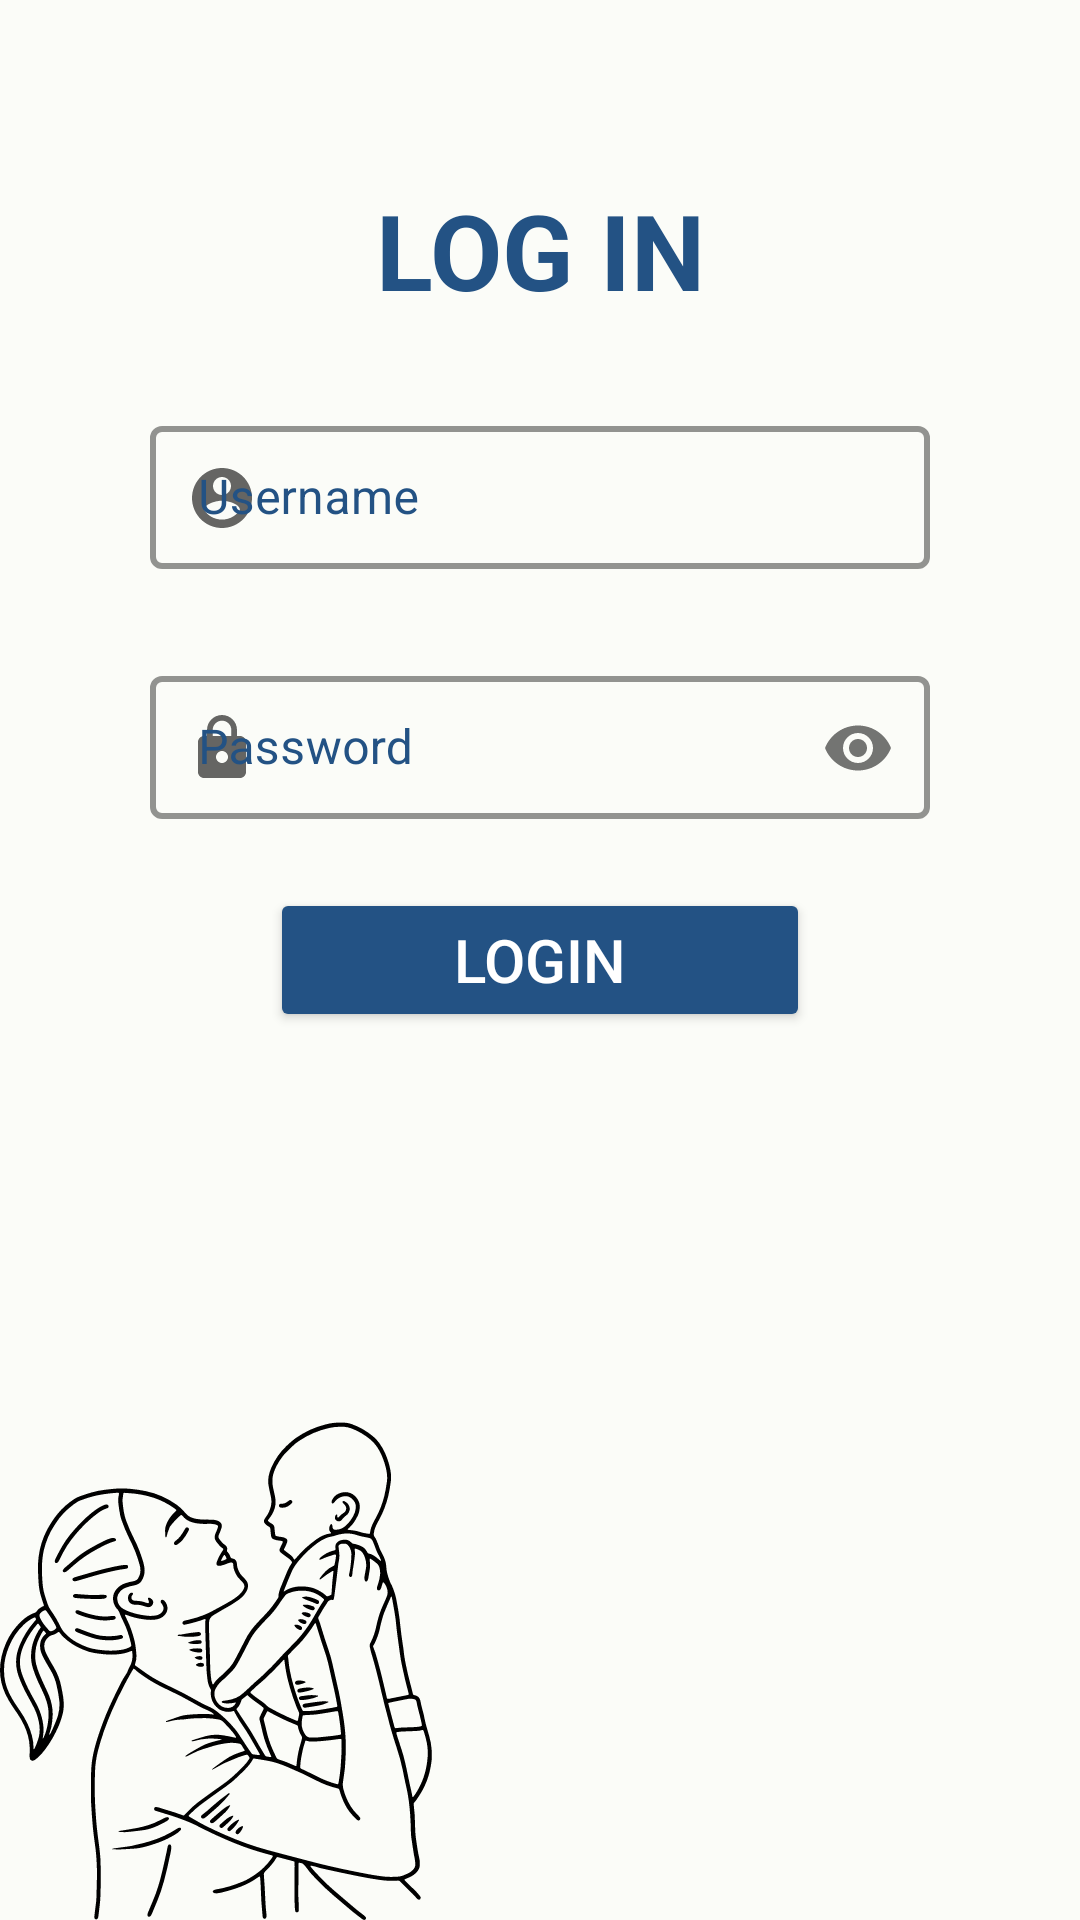

The Android layout XML behind this screen, and the referenced resources:
<!-- AndroidManifest.xml: application theme AppTheme -->
<!-- res/layout/activity_admin_login.xml -->
<?xml version="1.0" encoding="utf-8"?>
<RelativeLayout xmlns:android="http://schemas.android.com/apk/res/android"
    xmlns:app="http://schemas.android.com/apk/res-auto"
    xmlns:tools="http://schemas.android.com/tools"
    android:layout_width="match_parent"
    android:layout_height="match_parent"
    android:orientation="horizontal"
    android:background="@drawable/bg4"
    tools:context="com.example.anganwadi.User.LoginActivity"
    >

    <TextView
        android:id="@+id/txtloginAdmin"
        android:layout_width="match_parent"
        android:layout_height="wrap_content"
        android:layout_marginTop="60dp"
        android:gravity="center"
        android:text="@string/login_heading"
        android:textStyle="bold"
        android:textColor="@color/dark"
        android:textSize="35sp" />



    <com.google.android.material.textfield.TextInputLayout
        android:id="@+id/usernameAdmin"
        android:layout_width="match_parent"
        android:layout_height="wrap_content"
        android:hint="@string/username"
        app:startIconDrawable="@drawable/ic_baseline_account_circle_24"
        android:layout_marginTop="30dp"
        android:layout_marginLeft="50dp"
        android:layout_marginRight="50dp"
        app:hintTextColor="@color/dark"
        android:textColorHint="@color/dark"
        android:layout_below="@+id/txtloginAdmin"
        style="@style/LoginTextInputLayoutStyle"
        >

        <com.google.android.material.textfield.TextInputEditText
            android:id="@+id/edtUsernameAdmin"
            android:layout_width="match_parent"
            android:layout_height="wrap_content"
            android:inputType="textEmailAddress"
            android:maxLines="1"
            />


    </com.google.android.material.textfield.TextInputLayout>

    <com.google.android.material.textfield.TextInputLayout
        android:id="@+id/passwordAdmin"
        android:layout_width="match_parent"
        android:layout_height="wrap_content"
        android:layout_below="@+id/usernameAdmin"
        android:layout_marginTop="30dp"
        android:layout_marginLeft="50dp"
        android:layout_marginRight="50dp"
        android:textColorHint="@color/dark"
        android:hint="@string/password"
        app:hintTextColor="@color/dark"
        app:passwordToggleEnabled="true"
        style="@style/LoginTextInputLayoutStyle"
        app:startIconDrawable="@drawable/ic_baseline_lock_24"
        >

        <com.google.android.material.textfield.TextInputEditText
            android:id="@+id/edtPasswordAdmin"
            android:layout_width="match_parent"
            android:layout_height="wrap_content"
            android:inputType="textPassword"
            android:maxLines="1"/>


    </com.google.android.material.textfield.TextInputLayout>



    <Button
        android:id="@+id/btnLoginAdmin"
        android:layout_width="180dp"
        android:layout_height="wrap_content"
        android:layout_centerInParent="true"
        android:layout_marginTop="30dp"
        android:backgroundTint="@color/dark"
        android:text="@string/login"
        android:textColor="@android:color/white"
        android:textSize="20sp" />


    
    
    
    
    
    
</RelativeLayout>
<!-- resources referenced by this layout -->
<resources>
  <color name="dark">#235284</color>
  <!-- drawable bg4: png bitmap (drawable, 62465 bytes) -->
  <!-- drawable ic_baseline_account_circle_24 (drawable) -->
  <vector xmlns:android="http://schemas.android.com/apk/res/android"
      android:width="24dp"
      android:height="24dp"
      android:tint="#3B4371"
      android:viewportWidth="24"
      android:viewportHeight="24">
      <path
          android:fillColor="@android:color/white"
          android:pathData="M12,2C6.48,2 2,6.48 2,12s4.48,10 10,10 10,-4.48 10,-10S17.52,2 12,2zM12,5c1.66,0 3,1.34 3,3s-1.34,3 -3,3 -3,-1.34 -3,-3 1.34,-3 3,-3zM12,19.2c-2.5,0 -4.71,-1.28 -6,-3.22 0.03,-1.99 4,-3.08 6,-3.08 1.99,0 5.97,1.09 6,3.08 -1.29,1.94 -3.5,3.22 -6,3.22z" />
  </vector>
  <!-- drawable ic_baseline_lock_24 (drawable) -->
  <vector xmlns:android="http://schemas.android.com/apk/res/android"
      android:width="24dp"
      android:height="24dp"
      android:tint="#3B4371"
      android:viewportWidth="24"
      android:viewportHeight="24">
      <path
          android:fillColor="@android:color/white"
          android:pathData="M18,8h-1L17,6c0,-2.76 -2.24,-5 -5,-5S7,3.24 7,6v2L6,8c-1.1,0 -2,0.9 -2,2v10c0,1.1 0.9,2 2,2h12c1.1,0 2,-0.9 2,-2L20,10c0,-1.1 -0.9,-2 -2,-2zM12,17c-1.1,0 -2,-0.9 -2,-2s0.9,-2 2,-2 2,0.9 2,2 -0.9,2 -2,2zM15.1,8L8.9,8L8.9,6c0,-1.71 1.39,-3.1 3.1,-3.1 1.71,0 3.1,1.39 3.1,3.1v2z" />
  </vector>
  <string name="login">Login</string>
  <string name="login_heading">LOG IN</string>
  <string name="password">Password</string>
  <string name="username">Username</string>
  <style name="LoginTextInputLayoutStyle" parent="Widget.MaterialComponents.TextInputLayout.OutlinedBox.Dense">
          <item name="boxStrokeColor">@color/colorAccent</item>
          <item name="boxStrokeWidth">2dp</item>
      </style>
  <style name="AppTheme" parent="Theme.MaterialComponents.Light.NoActionBar">
          
          <item name="colorPrimary">@color/colorPrimary</item>
          <item name="colorPrimaryDark">@color/colorPrimaryDark</item>
          <item name="colorAccent">@color/colorAccent</item>
          <item name="windowActionBar">false</item>
          <item name="windowNoTitle">true</item>
  
      </style>
  <color name="colorAccent">#58afdd</color>
  <color name="colorPrimary">#64b5f6</color>
  <color name="colorPrimaryDark">#3271a5</color>
</resources>
